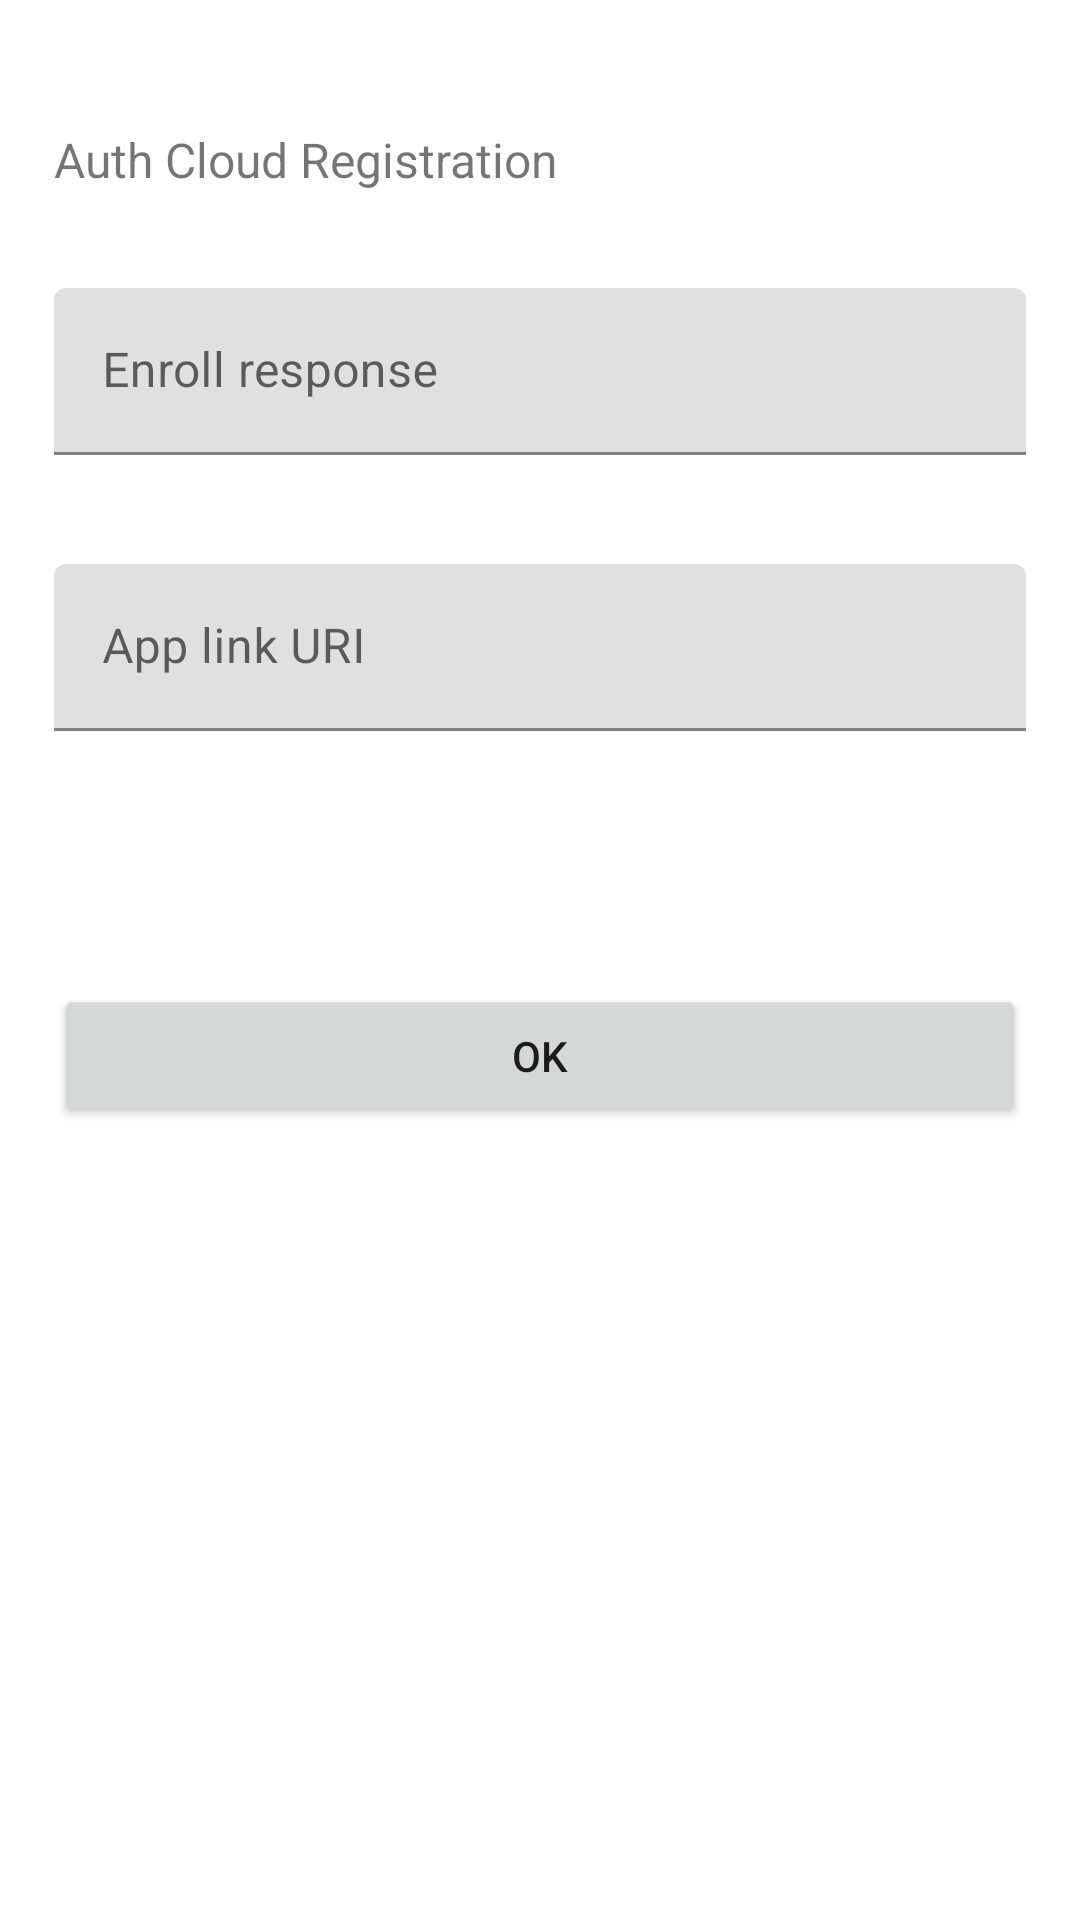

This screen was rendered from an Android layout file. Write that file and the resources it references.
<!-- AndroidManifest.xml: application theme Theme.ExampleApp -->
<!-- res/layout/fragment_auth_cloud_registration.xml -->
<?xml version="1.0" encoding="utf-8"?>
<androidx.constraintlayout.widget.ConstraintLayout xmlns:android="http://schemas.android.com/apk/res/android"
    xmlns:app="http://schemas.android.com/apk/res-auto"
    xmlns:tools="http://schemas.android.com/tools"
    android:layout_width="match_parent"
    android:layout_height="match_parent"
    tools:context=".ui.authCloudRegistration.AuthCloudRegistrationFragment">

    <androidx.constraintlayout.widget.Guideline
        android:id="@+id/leftVerticalGuideline"
        android:layout_width="wrap_content"
        android:layout_height="wrap_content"
        android:orientation="vertical"
        app:layout_constraintGuide_percent="0.05" />

    <androidx.constraintlayout.widget.Guideline
        android:id="@+id/rightVerticalGuideline"
        android:layout_width="wrap_content"
        android:layout_height="wrap_content"
        android:orientation="vertical"
        app:layout_constraintGuide_percent="0.95" />

    <androidx.constraintlayout.widget.Guideline
        android:id="@+id/horizontalGuideline"
        android:layout_width="wrap_content"
        android:layout_height="wrap_content"
        android:orientation="horizontal"
        app:layout_constraintGuide_percent="0.10" />

    <TextView
        android:id="@+id/titleTextView"
        android:layout_width="0dp"
        android:layout_height="wrap_content"
        android:text="@string/auth_cloud_registration_title"
        android:textSize="16sp"
        app:layout_constraintBottom_toTopOf="@+id/horizontalGuideline"
        app:layout_constraintEnd_toEndOf="@id/rightVerticalGuideline"
        app:layout_constraintStart_toStartOf="@id/leftVerticalGuideline" />

    <com.google.android.material.textfield.TextInputLayout
        android:id="@+id/enrollResponseTextInputLayout"
        android:layout_width="0dp"
        android:layout_height="wrap_content"
        android:layout_marginTop="32dp"
        android:hint="@string/auth_cloud_registration_hint_enroll_response"
        app:errorEnabled="true"
        app:hintEnabled="true"
        app:layout_constraintEnd_toEndOf="@id/rightVerticalGuideline"
        app:layout_constraintStart_toStartOf="@id/leftVerticalGuideline"
        app:layout_constraintTop_toBottomOf="@id/titleTextView">

        <com.google.android.material.textfield.TextInputEditText
            android:id="@+id/enrollResponseTextInputEditText"
            android:layout_width="match_parent"
            android:layout_height="wrap_content"
            android:maxLines="3" />
    </com.google.android.material.textfield.TextInputLayout>

    <com.google.android.material.textfield.TextInputLayout
        android:id="@+id/appLinkUriTextInputLayout"
        android:layout_width="0dp"
        android:layout_height="wrap_content"
        android:layout_marginTop="16dp"
        android:hint="@string/auth_cloud_registration_hint_app_link_uri"
        app:errorEnabled="true"
        app:hintEnabled="true"
        app:layout_constraintEnd_toEndOf="@id/rightVerticalGuideline"
        app:layout_constraintStart_toStartOf="@id/leftVerticalGuideline"
        app:layout_constraintTop_toBottomOf="@id/enrollResponseTextInputLayout">

        <com.google.android.material.textfield.TextInputEditText
            android:id="@+id/appLinkUriTextInputEditText"
            android:layout_width="match_parent"
            android:layout_height="wrap_content"
            android:maxLines="3" />
    </com.google.android.material.textfield.TextInputLayout>

    <Button
        android:id="@+id/confirmButton"
        android:layout_width="0dp"
        android:layout_height="wrap_content"
        android:layout_marginTop="64dp"
        android:text="@string/auth_cloud_registration_confirm_button_title"
        app:layout_constraintEnd_toEndOf="@id/rightVerticalGuideline"
        app:layout_constraintStart_toStartOf="@id/leftVerticalGuideline"
        app:layout_constraintTop_toBottomOf="@+id/appLinkUriTextInputLayout" />

</androidx.constraintlayout.widget.ConstraintLayout>
<!-- resources referenced by this layout -->
<resources>
  <string name="auth_cloud_registration_confirm_button_title">OK</string>
  <string name="auth_cloud_registration_hint_app_link_uri">App link URI</string>
  <string name="auth_cloud_registration_hint_enroll_response">Enroll response</string>
  <string name="auth_cloud_registration_title">Auth Cloud Registration</string>
  <style name="Theme.ExampleApp" parent="Theme.MaterialComponents.DayNight.DarkActionBar">
          
          <item name="colorPrimary">@color/purple_500</item>
          <item name="colorPrimaryVariant">@color/purple_700</item>
          <item name="colorOnPrimary">@color/white</item>
          
          <item name="colorSecondary">@color/teal_200</item>
          <item name="colorSecondaryVariant">@color/teal_700</item>
          <item name="colorOnSecondary">@color/black</item>
          
          <item name="android:statusBarColor" tools:targetApi="l">?attr/colorPrimaryVariant</item>
          
      </style>
  <!-- not gathered from this repository: default colours our renderer supplied (Android Studio template values) -->
  <color name="purple_500">#FF6200EE</color>
  <color name="purple_700">#FF3700B3</color>
  <color name="teal_200">#FF03DAC5</color>
  <color name="teal_700">#FF018786</color>
  <color name="black">#FF000000</color>
  <color name="white">#FFFFFFFF</color>
</resources>
